2-way image classification set "splits" from GitHub (meetarora19/LiverAI); label vocabulary: normal, tumor.

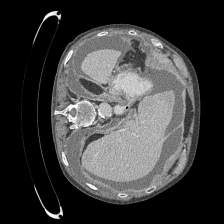
Label: tumor

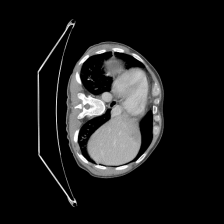
Label: normal

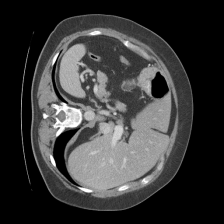
Label: normal

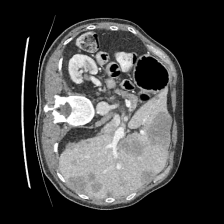
Label: tumor

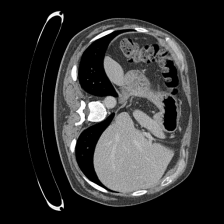
Label: normal

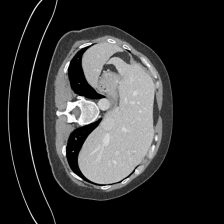
Label: tumor
